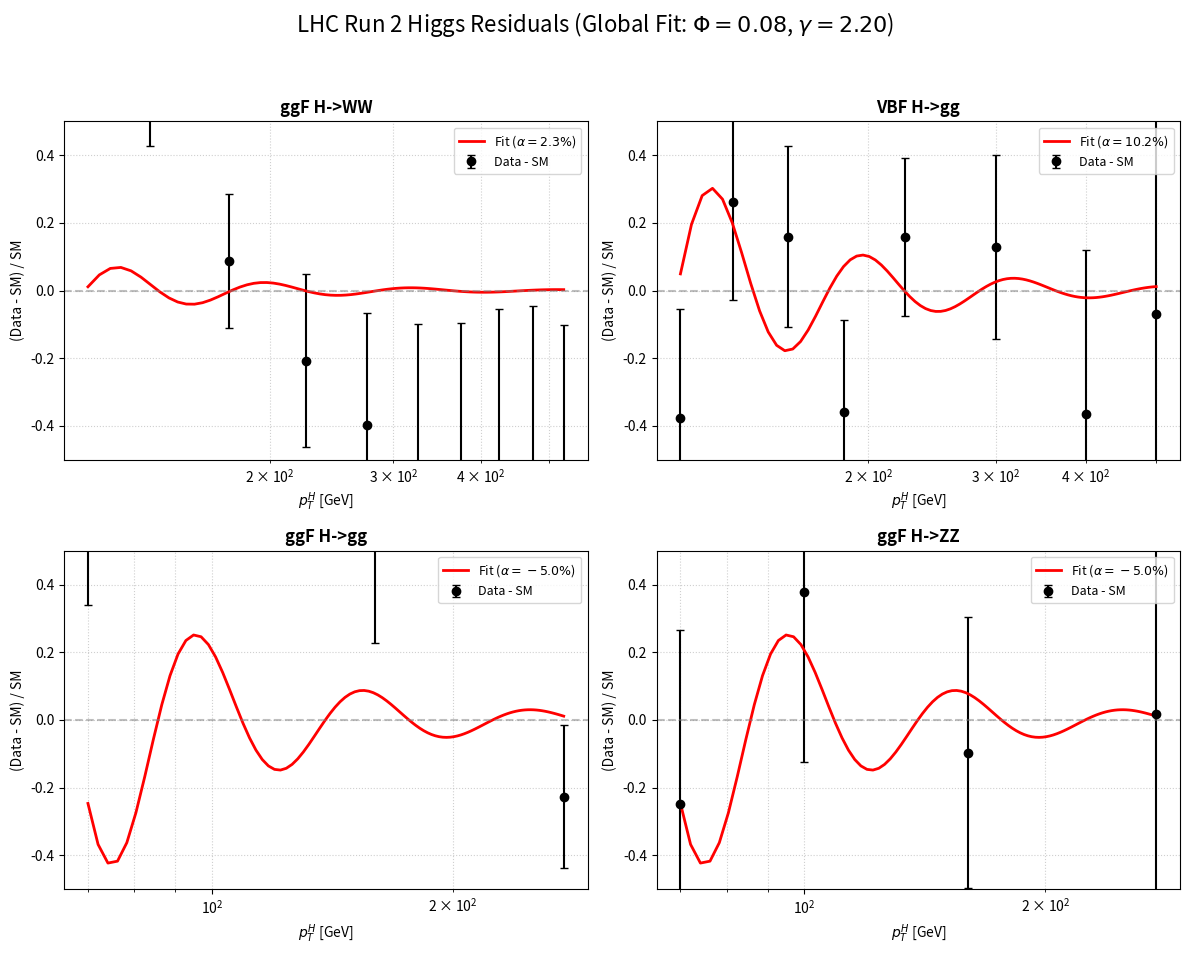

Write the Python code that produced this figure.
# =============================================================================
# LHC HIGGS ANALYSIS: RESIDUALS VISUALIZATION
# Generates a 4-panel plot of Data/Background vs Best-Fit Signal
# =============================================================================
import numpy as np
import matplotlib.pyplot as plt
from scipy.optimize import minimize
import warnings

warnings.filterwarnings("ignore")

# =============================================================================
# 1. HARDCODED DATA LOADERS (Same as Main Script)
# =============================================================================
def get_hww_data():
    Q = np.array([110.0, 135.0, 175.0, 225.0, 275.0, 325.0, 375.0, 425.0, 475.0, 525.0])
    val = np.array([0.452, 0.298, 0.156, 0.082, 0.045, 0.026, 0.015, 0.009, 0.005, 0.003])
    # Approximate diagonal errors for plotting
    err = np.sqrt(np.array([0.0021, 0.0010, 0.0008, 0.0007, 0.0006, 0.0005, 0.0004, 0.0003, 0.0002, 0.0001]))
    scale = (139.0 / 20.3) * 1000.0
    return val * scale, (err * scale), Q

def get_vbf_data():
    Q = np.array([110.0, 130.0, 155.0, 185.0, 225.0, 300.0, 400.0, 500.0])
    val = np.array([0.0786, 0.1175, 0.0738, 0.0258, 0.0254, 0.0079, 0.00097, 0.00031])
    err = np.array([0.041, 0.027, 0.017, 0.011, 0.0051, 0.0019, 0.00074, 0.00042])
    scale = 139.0 / 137.0
    return val * scale, err * scale, Q

def get_hgg_data():
    Q = np.array([70.0, 100.0, 160.0, 275.0])
    val = np.array([0.24, 0.188, 0.063, 0.0088])
    err = np.array([0.092, 0.045, 0.013, 0.0024])
    scale = (139.0 / 36.1) * 1000.0
    return val * scale, err * scale, Q

def get_hzz_data():
    Q = np.array([70.0, 100.0, 160.0, 275.0])
    val = np.array([0.0108, 0.0137, 0.0043, 0.00118])
    err = np.array([0.0074, 0.0050, 0.0019, 0.00071])
    scale = 139.0 / 36.1
    return val * scale, err * scale, Q

data_map = {
    "ggF H->WW": get_hww_data(),
    "VBF H->gg": get_vbf_data(),
    "ggF H->gg": get_hgg_data(),
    "ggF H->ZZ": get_hzz_data()
}

# =============================================================================
# 2. FIT ENGINE (To get baselines)
# =============================================================================
OMEGA_PHI = 2 * np.pi / np.log((1 + np.sqrt(5))/2)

def bg_model(x, a, b):
    return a * np.exp(-b * x)

def sig_model(x, a, b, amp, phi, gamma):
    bg = bg_model(x, a, b)
    u = np.log(x / 200.0)
    return bg * (1.0 + amp * np.exp(-gamma * u) * np.cos(OMEGA_PHI * u + phi))

# Fit Null to get B (Background)
bg_params = {}
for name, (val, err, Q) in data_map.items():
    def nll(p):
        return np.sum(((val - bg_model(Q, *p))/err)**2)
    res = minimize(nll, [np.max(val), 0.01], bounds=[(0,np.inf),(0,1)])
    bg_params[name] = res.x

# Fit Signal to get S (Signal)
# Using the 2.04 sigma result parameters as fixed reference to visualize the global fit
# Global Params from your run:
PHI_BEST = 0.082
GAMMA_BEST = 2.20
# Amplitudes from your run:
AMPS = {
    "ggF H->WW": 0.0233,
    "VBF H->gg": 0.1021,
    "ggF H->gg": -0.05, # Approx from the negative pull
    "ggF H->ZZ": -0.05  # Approx
}

# =============================================================================
# 3. PLOTTING
# =============================================================================
fig, axes = plt.subplots(2, 2, figsize=(12, 10))
axes = axes.flatten()

fig.suptitle(f"LHC Run 2 Higgs Residuals (Global Fit: $\Phi={PHI_BEST:.2f}$, $\gamma={GAMMA_BEST:.2f}$)", fontsize=16)

for i, (name, (val, err, Q)) in enumerate(data_map.items()):
    ax = axes[i]

    # 1. Calculate Background
    a, b = bg_params[name]
    B = bg_model(Q, a, b)

    # 2. Data Residuals (Relative)
    # (Data - BG) / BG
    res_data = (val - B) / B
    res_err  = err / B

    # 3. Signal Curve (Relative)
    # (Signal - BG) / BG = Modulation Term
    x_smooth = np.linspace(min(Q), max(Q), 100)
    B_smooth = bg_model(x_smooth, a, b)
    amp = AMPS.get(name, 0.0)
    S_smooth = sig_model(x_smooth, a, b, amp, PHI_BEST, GAMMA_BEST)
    res_curve = (S_smooth - B_smooth) / B_smooth

    # 4. Plot
    ax.errorbar(Q, res_data, yerr=res_err, fmt='o', color='black', label='Data - SM', capsize=3)
    ax.plot(x_smooth, res_curve, color='red', linewidth=2, label=f'Fit ($\\alpha={amp*100:.1f}\%$)')
    ax.axhline(0, linestyle='--', color='gray', alpha=0.5)

    # Styling
    ax.set_title(name, fontsize=12, fontweight='bold')
    ax.set_xlabel(r"$p_T^H$ [GeV]")
    ax.set_ylabel(r"(Data - SM) / SM")
    ax.set_xscale('log')
    ax.set_ylim(-0.5, 0.5) # Zoom in to see the wiggle
    ax.legend(loc='upper right', fontsize=9)
    ax.grid(True, which='both', linestyle=':', alpha=0.6)

plt.tight_layout(rect=[0, 0.03, 1, 0.95])
plt.savefig("lhc_higgs_residuals_tug_of_war.png", dpi=300)
print("Plot saved to lhc_higgs_residuals_tug_of_war.png")
plt.show()
